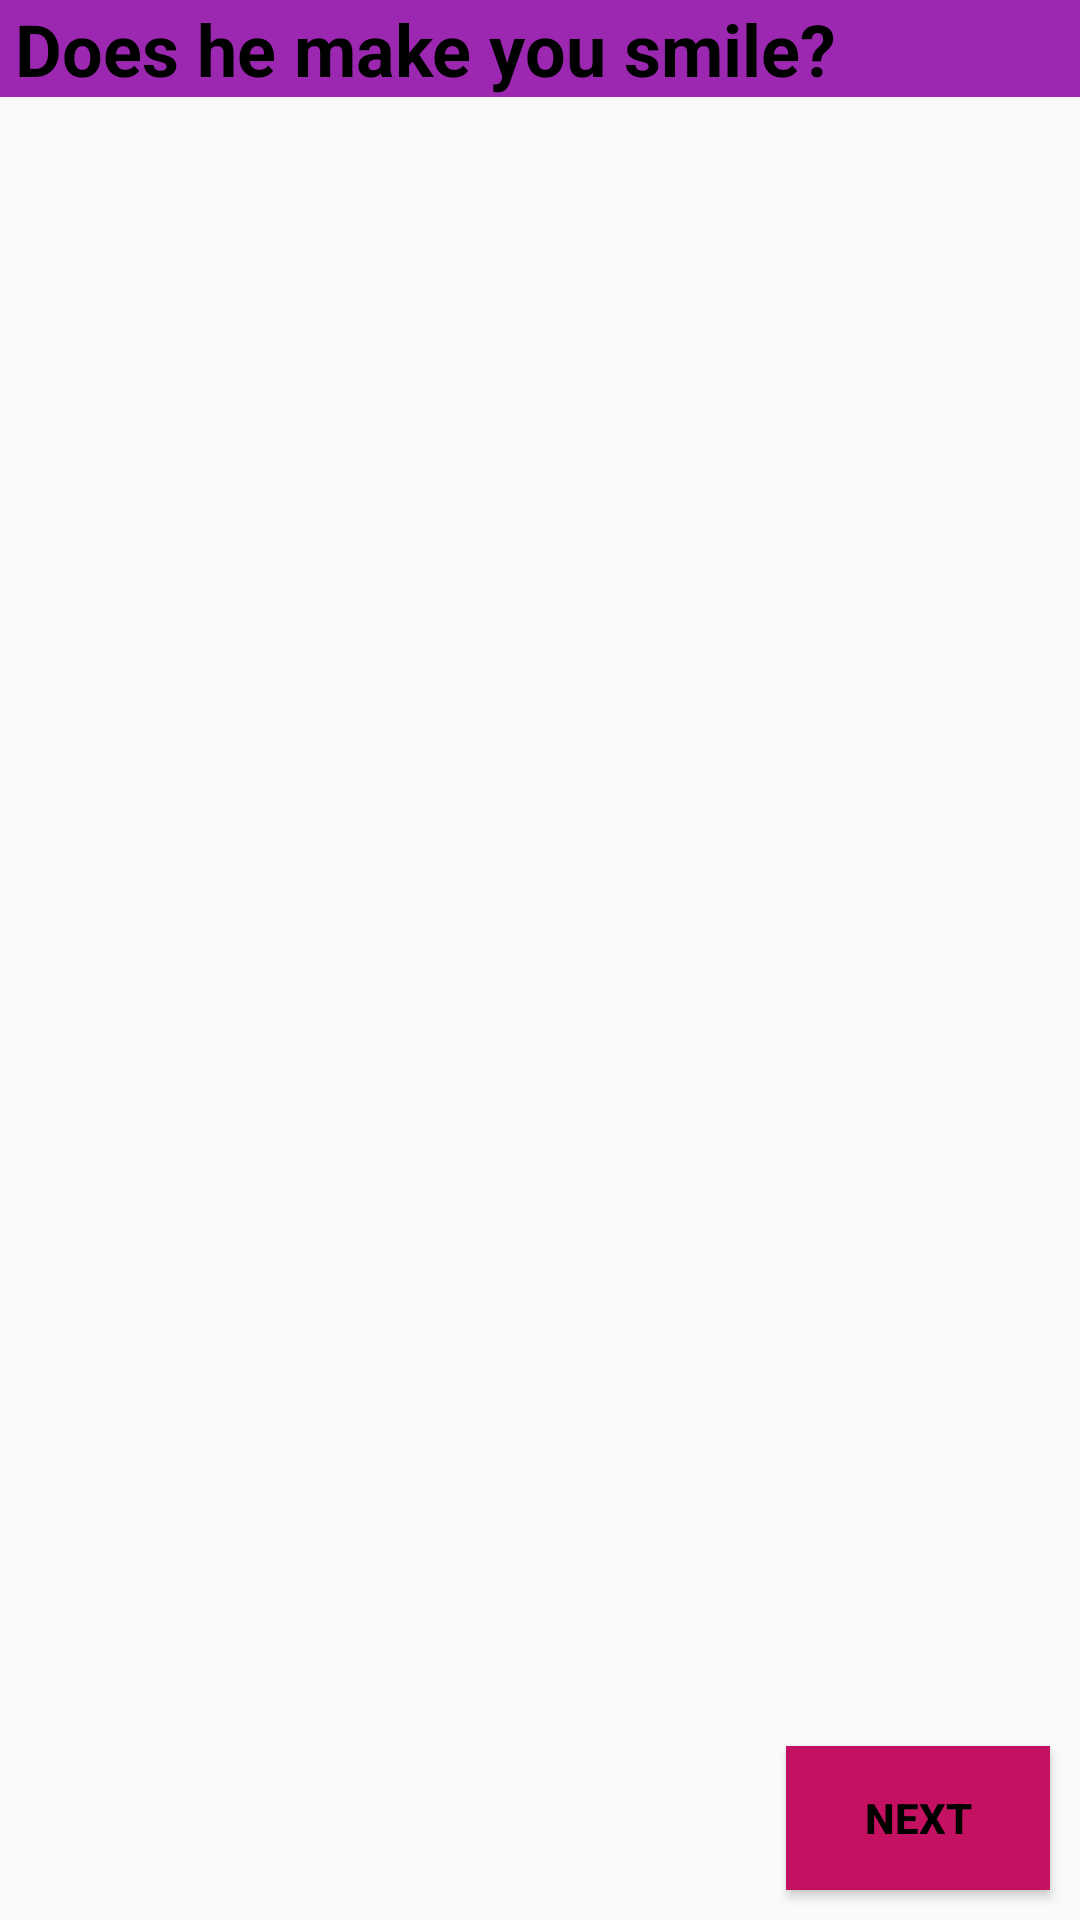

Here is an Android app screen rendered from its layout file. Give the layout XML and the strings, colors and styles it references.
<!-- AndroidManifest.xml: application theme AppTheme -->
<!-- res/layout/activity_main2.xml -->
<?xml version="1.0" encoding="utf-8"?>
<RelativeLayout xmlns:android="http://schemas.android.com/apk/res/android"
    xmlns:app="http://schemas.android.com/apk/res-auto"
    xmlns:tools="http://schemas.android.com/tools"
    android:layout_width="match_parent"
    android:layout_height="match_parent"
    android:orientation="vertical"
    tools:context="example.com.android.lovebarometer.Main2Activity">

    <ImageView
        android:id="@+id/smile"
        android:layout_width="match_parent"
        android:layout_height="wrap_content"
        android:src="@drawable/smile"
        tools:ignore="ContentDescription"
        android:scaleType="centerCrop"/>

    <TextView
        android:id="@+id/text"
        android:layout_width="match_parent"
        android:layout_height="wrap_content"
        android:text="@string/does_he_make_you_smile"
        android:textAppearance="@style/Base.TextAppearance.AppCompat.Medium"
        android:textColor="#000000"
        android:textStyle="bold"
        android:textSize="24sp"
        android:typeface="serif"
        android:paddingLeft="5dp"
        android:paddingStart="5dp"
        android:paddingRight="5dp"
        android:paddingEnd="5dp"
        android:fontFamily="sans-serif"
        android:layout_alignParentTop="true"
        android:layout_alignParentLeft="true"
        android:layout_alignParentStart="true"
        android:background="#9C27B0"
        tools:targetApi="jelly_bean" />




    <Button
        android:id="@+id/button"
        android:layout_width="wrap_content"
        android:layout_height="wrap_content"

        android:background="#c51162"
        android:layout_marginBottom="10dp"
        android:layout_marginTop="10dp"
        android:layout_marginLeft="10dp"
        android:layout_marginRight="10dp"
        android:layout_marginStart="10dp"
        android:layout_marginEnd="10dp"
        android:padding="5dp"
        android:textStyle="bold"
        android:textColor="#000000"
        android:layout_alignParentBottom="true"
        android:layout_alignParentRight="true"
        android:layout_alignParentEnd="true"
        android:text="@string/next"
        android:onClick="Next"/>

</RelativeLayout>
<!-- resources referenced by this layout -->
<resources>
  <string name="does_he_make_you_smile">Does he make you smile?</string>
  <string name="next">Next</string>
  <style name="AppTheme" parent="Theme.AppCompat.Light.DarkActionBar">
          
          <item name="colorPrimary">#F50057</item>
          <item name="colorPrimaryDark">#C51162</item>
          <item name="colorAccent">#F50057</item>
      </style>
</resources>
